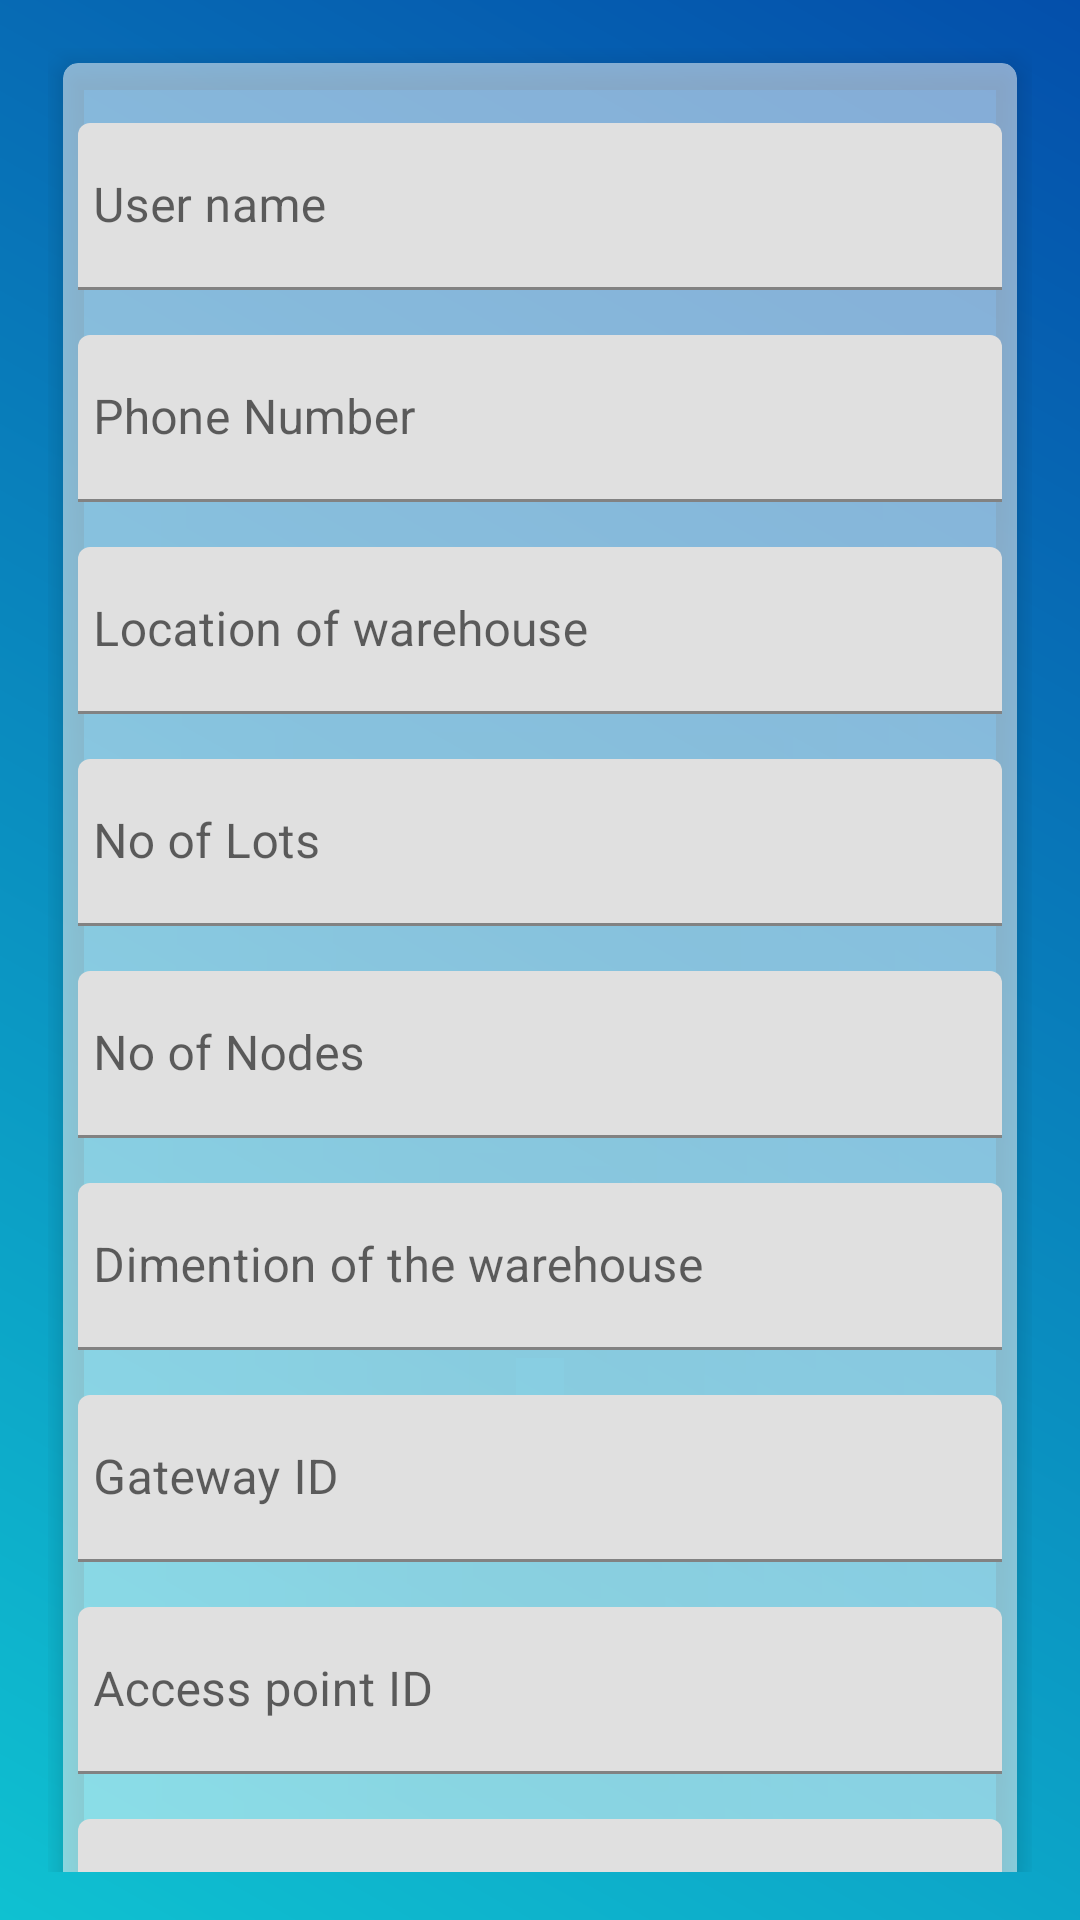

Layout XML and referenced resources for this Android screen:
<!-- AndroidManifest.xml: application theme Theme.Warehouse1 -->
<!-- res/layout/activity_registration.xml -->
<?xml version="1.0" encoding="utf-8"?>
<ScrollView
    xmlns:android="http://schemas.android.com/apk/res/android"
    xmlns:app="http://schemas.android.com/apk/res-auto"
    xmlns:tools="http://schemas.android.com/tools"
    android:layout_width="match_parent"
    android:layout_height="match_parent"
    android:background="@drawable/gradient"
    android:padding="16dp"
    android:scrollbarThumbVertical="@null"
    tools:context=".Register.Registration">


    <androidx.cardview.widget.CardView
        xmlns:Card_View="http://schemas.android.com/apk/res-auto"
        android:layout_width="match_parent"
        android:backgroundTint="#83FFFFFF"
        android:layout_height="wrap_content"
        android:layout_margin="5dp"
        android:padding="10dp"
        Card_View:cardCornerRadius="5dp"
        Card_View:cardElevation="5dp">

        <LinearLayout
            android:layout_width="match_parent"
            android:layout_height="wrap_content"
            android:layout_margin="5dp"
            android:orientation="vertical">

            <com.google.android.material.textfield.TextInputLayout
                android:id="@+id/nameError"
                android:layout_width="match_parent"
                android:layout_height="wrap_content"
                android:layout_marginTop="5dp">

                <EditText
                    android:id="@+id/name"
                    android:layout_width="match_parent"
                    android:layout_height="wrap_content"
                    android:layout_marginTop="10dp"
                    android:hint="User name"
                    android:inputType="textNoSuggestions"
                    android:maxLines="1"
                    android:paddingStart="5dp"
                    android:singleLine="true"/>

            </com.google.android.material.textfield.TextInputLayout>


            <com.google.android.material.textfield.TextInputLayout
                android:id="@+id/phoneError"
                android:layout_width="match_parent"
                android:layout_height="wrap_content"
                android:layout_marginTop="5dp">

                <EditText
                    android:id="@+id/phone"
                    android:layout_width="match_parent"
                    android:layout_height="wrap_content"
                    android:layout_marginTop="10dp"
                    android:hint="@string/phone_number"
                    android:maxLength="12"
                    android:inputType="number"
                    android:maxLines="1"
                    android:paddingStart="5dp"
                    android:singleLine="true"/>

            </com.google.android.material.textfield.TextInputLayout>
            <com.google.android.material.textfield.TextInputLayout
                android:id="@+id/locationError"
                android:layout_width="match_parent"
                android:layout_height="wrap_content"
                android:layout_marginTop="5dp">

                <EditText
                    android:id="@+id/location"
                    android:layout_width="match_parent"
                    android:layout_height="wrap_content"
                    android:layout_marginTop="10dp"
                    android:hint="@string/warehouse_location"
                    android:inputType="textPostalAddress"
                    android:paddingStart="5dp" />

            </com.google.android.material.textfield.TextInputLayout>

            <com.google.android.material.textfield.TextInputLayout
                android:id="@+id/lotsError"
                android:layout_width="match_parent"
                android:layout_height="wrap_content"
                android:layout_marginTop="5dp">

                <EditText
                    android:id="@+id/num_of_lots"
                    android:layout_width="match_parent"
                    android:layout_height="wrap_content"
                    android:layout_marginTop="10dp"
                    android:hint="No of Lots"
                    android:inputType="number"
                    android:paddingStart="5dp" />

            </com.google.android.material.textfield.TextInputLayout>
            <com.google.android.material.textfield.TextInputLayout
                android:id="@+id/nodesError"
                android:layout_width="match_parent"
                android:layout_height="wrap_content"
                android:layout_marginTop="5dp">

                <EditText
                    android:id="@+id/num_of_nodes"
                    android:layout_width="match_parent"
                    android:layout_height="wrap_content"
                    android:layout_marginTop="10dp"
                    android:hint="No of Nodes"
                    android:inputType="number"
                    android:paddingStart="5dp" />

            </com.google.android.material.textfield.TextInputLayout>

            <com.google.android.material.textfield.TextInputLayout
                android:id="@+id/dimError"
                android:layout_width="match_parent"
                android:layout_height="wrap_content"
                android:layout_marginTop="5dp">

                <EditText
                    android:id="@+id/dim"
                    android:layout_width="match_parent"
                    android:layout_height="wrap_content"
                    android:layout_marginTop="10dp"
                    android:hint="Dimention of the warehouse"
                    android:inputType="text"
                    android:paddingStart="5dp" />

            </com.google.android.material.textfield.TextInputLayout>
            <com.google.android.material.textfield.TextInputLayout
                android:id="@+id/GatewayError"
                android:layout_width="match_parent"
                android:layout_height="wrap_content"
                android:layout_marginTop="5dp">

                <EditText
                    android:id="@+id/gateway_id"
                    android:layout_width="match_parent"
                    android:layout_height="wrap_content"
                    android:layout_marginTop="10dp"
                    android:hint="Gateway ID"
                    android:inputType="text"
                    android:paddingStart="5dp" />

            </com.google.android.material.textfield.TextInputLayout>

            <com.google.android.material.textfield.TextInputLayout
                android:id="@+id/accesspointError"
                android:layout_width="match_parent"
                android:layout_height="wrap_content"
                android:layout_marginTop="5dp">

                <EditText
                    android:id="@+id/accesspoint"
                    android:layout_width="match_parent"
                    android:layout_height="wrap_content"
                    android:layout_marginTop="10dp"
                    android:hint="Access point ID"
                    android:inputType="text"
                    android:paddingStart="5dp" />

            </com.google.android.material.textfield.TextInputLayout>
            <com.google.android.material.textfield.TextInputLayout
                android:id="@+id/RepeaterError"
                android:layout_width="match_parent"
                android:layout_height="wrap_content"
                android:layout_marginTop="5dp">

                <EditText
                    android:id="@+id/num_of_repeater"
                    android:layout_width="match_parent"
                    android:layout_height="wrap_content"
                    android:layout_marginTop="10dp"
                    android:hint="Num of repeaters"
                    android:inputType="number"
                    android:paddingStart="5dp" />

            </com.google.android.material.textfield.TextInputLayout>
            <com.google.android.material.textfield.TextInputLayout
                android:id="@+id/emailError"
                android:layout_width="match_parent"
                android:layout_height="wrap_content"
                android:layout_marginTop="5dp">

                <EditText
                    android:id="@+id/email"
                    android:layout_width="match_parent"
                    android:layout_height="wrap_content"
                    android:layout_marginTop="10dp"
                    android:hint="@string/prompt_email"
                    android:inputType="textEmailAddress"
                    android:maxLines="1"
                    android:paddingStart="5dp"
                    android:singleLine="true"/>

            </com.google.android.material.textfield.TextInputLayout>

            <com.google.android.material.textfield.TextInputLayout
                android:id="@+id/passError"
                android:layout_width="match_parent"
                android:layout_height="wrap_content"
                app:passwordToggleEnabled="true"
                android:layout_marginTop="5dp">

                <EditText
                    android:id="@+id/password"
                    android:layout_width="match_parent"
                    android:layout_height="wrap_content"
                    android:layout_marginTop="10dp"
                    android:hint="@string/prompt_password"
                    android:inputType="textPassword"
                    android:maxLines="1"
                    android:paddingStart="5dp"
                    android:singleLine="true"/>


            </com.google.android.material.textfield.TextInputLayout>

            <Button
                android:id="@+id/register"
                android:layout_width="match_parent"
                android:layout_height="50dp"
                android:layout_margin="20dp"
                android:background="@drawable/button_gradient"
                android:text="@string/register"
                android:textColor="@android:color/white"
                android:textSize="16sp"/>

            <TextView
                android:id="@+id/login"
                android:layout_width="match_parent"
                android:layout_height="wrap_content"
                android:layout_marginTop="5dp"
                android:layout_marginBottom="5dp"
                android:gravity="center"
                android:text="@string/not_register"
                android:textColor="@color/colorPrimary"
                android:textSize="16sp"/>

        </LinearLayout>
    </androidx.cardview.widget.CardView>

</ScrollView>
<!-- resources referenced by this layout -->
<resources>
  <color name="colorPrimary">#2a7ee6</color>
  <!-- drawable gradient (drawable) -->
  <?xml version="1.0" encoding="utf-8"?>
  <shape
      xmlns:android="http://schemas.android.com/apk/res/android"
      android:shape="rectangle">
      <gradient
          android:angle="225"
          android:endColor="#0FC1D1"
          android:startColor="#044fab"/>
  </shape>
  <string name="not_register">Not Register?</string>
  <string name="phone_number">Phone Number</string>
  <string name="prompt_email">Email</string>
  <string name="prompt_password">Password</string>
  <string name="register">Register</string>
  <string name="warehouse_location">Location of warehouse</string>
  <style name="Theme.Warehouse1" parent="Theme.MaterialComponents.DayNight">
          
          <item name="colorPrimary">@color/purple_500</item>
          <item name="colorPrimaryVariant">@color/purple_700</item>
          <item name="colorOnPrimary">@color/white</item>
          
          <item name="colorSecondary">@color/teal_200</item>
          <item name="colorSecondaryVariant">@color/teal_700</item>
          <item name="colorOnSecondary">@color/black</item>
          
          <item name="android:statusBarColor" tools:targetApi="l">?attr/colorPrimaryVariant</item>
          
  
      </style>
  <color name="purple_500">#FF6200EE</color>
  <color name="purple_700">#FF3700B3</color>
  <color name="white">#FFFFFFFF</color>
  <color name="teal_200">#FF03DAC5</color>
  <color name="teal_700">#FF018786</color>
  <color name="black">#FF000000</color>
</resources>
